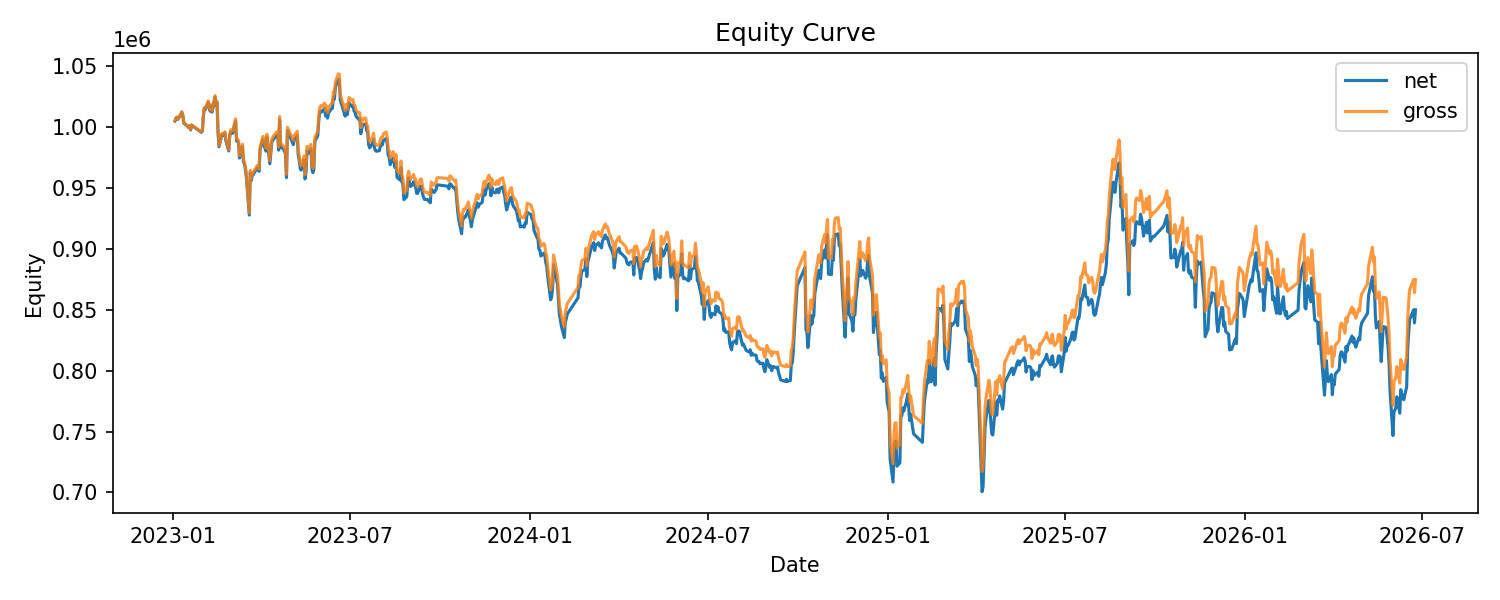

Source data for this figure (header and first rows):
date, cash, net_equity, gross_equity, daily_return, gross_return, turnover, cost, drawdown
2023-01-03, 584664, 1004650, 1004977, 0.00465, 0.004977, 0.415, 327.2, 0.0
2023-01-04, 584664, 1006853, 1007180, 0.002193, 0.002192, 0.0, 0.0, 0.0
2023-01-05, 584664, 1007706, 1008033, 0.0008472, 0.0008469, 0.0, 0.0, 0.0
2023-01-06, 584664, 1006049, 1006376, -0.001644, -0.001644, 0.0, 0.0, -0.001644
2023-01-09, 584664, 1010228, 1010555, 0.004154, 0.004153, 0.0, 0.0, 0.0
2023-01-10, 584664, 1011944, 1012271, 0.001699, 0.001698, 0.0, 0.0, 0.0
2023-01-11, 584664, 1009579, 1009906, -0.002337, -0.002336, 0.0, 0.0, -0.002337
2023-01-12, 584664, 1003040, 1003367, -0.006477, -0.006475, 0.0, 0.0, -0.008799
2023-01-13, 584664, 1002397, 1002724, -0.0006411, -0.0006408, 0.0, 0.0, -0.009434
2023-01-16, 584664, 1000308, 1000635, -0.002084, -0.002083, 0.0, 0.0, -0.0115
2023-01-17, 584664, 999322, 999649, -0.0009857, -0.0009854, 0.0, 0.0, -0.01247
2023-01-18, 584664, 1000682, 1001009, 0.001361, 0.00136, 0.0, 0.0, -0.01113
2023-01-19, 584664, 997348, 997675, -0.003332, -0.003331, 0.0, 0.0, -0.01442
2023-01-20, 584664, 1001311, 1001638, 0.003974, 0.003972, 0.0, 0.0, -0.01051
2023-01-30, 584664, 995431, 995758, -0.005872, -0.00587, 0.0, 0.0, -0.01632
2023-01-31, 584664, 996344, 996671, 0.0009172, 0.0009169, 0.0, 0.0, -0.01542
2023-02-01, 61301, 1008230, 1009220, 0.01193, 0.01259, 0.9132, 662.7, -0.00367
2023-02-02, 61301, 1014942, 1015932, 0.006657, 0.006651, 0.0, 0.0, 0.0
2023-02-03, 61301, 1014128, 1015118, -0.000802, -0.0008012, 0.0, 0.0, -0.000802
2023-02-06, 61301, 1020134, 1021124, 0.005922, 0.005917, 0.0, 0.0, 0.0
2023-02-07, 61301, 1015365, 1016355, -0.004675, -0.00467, 0.0, 0.0, -0.004675
2023-02-08, 61301, 1012837, 1013827, -0.00249, -0.002487, 0.0, 0.0, -0.007153
2023-02-09, 61301, 1017161, 1018151, 0.004269, 0.004265, 0.0, 0.0, -0.002914
2023-02-10, 61301, 1012042, 1013032, -0.005033, -0.005028, 0.0, 0.0, -0.007932
2023-02-13, 61301, 1024518, 1025508, 0.01233, 0.01232, 0.0, 0.0, 0.0
2023-02-14, 61301, 1017603, 1018593, -0.00675, -0.006743, 0.0, 0.0, -0.00675
2023-02-15, 61301, 1020105, 1021095, 0.002459, 0.002456, 0.0, 0.0, -0.004307
2023-02-16, 61301, 996424, 997414, -0.02321, -0.02319, 0.0, 0.0, -0.02742
2023-02-17, 61301, 983576, 984566, -0.01289, -0.01288, 0.0, 0.0, -0.03996
2023-02-20, 61301, 993648, 994638, 0.01024, 0.01023, 0.0, 0.0, -0.03013
2023-02-21, 61301, 993166, 994156, -0.0004851, -0.0004846, 0.0, 0.0, -0.0306
2023-02-22, 61301, 993130, 994120, -3.624771104793201e-05, -3.621162071143491e-05, 0.0, 0.0, -0.03064
2023-02-23, 61301, 994868, 995858, 0.00175, 0.001748, 0.0, 0.0, -0.02894
2023-02-24, 61301, 988781, 989771, -0.006118, -0.006112, 0.0, 0.0, -0.03488
2023-02-27, 61301, 980158, 981148, -0.008721, -0.008712, 0.0, 0.0, -0.0433
2023-02-28, 61301, 992812, 993802, 0.01291, 0.0129, 0.0, 0.0, -0.03095
2023-03-01, 68187, 995645, 997492, 0.002854, 0.003713, 1.047, 856.7, -0.02818
2023-03-02, 68187, 995392, 997239, -0.0002541, -0.0002536, 0.0, 0.0, -0.02843
2023-03-03, 68187, 994646, 996493, -0.0007495, -0.0007481, 0.0, 0.0, -0.02916
2023-03-06, 68187, 1004629, 1006476, 0.01004, 0.01002, 0.0, 0.0, -0.01941
2023-03-07, 68187, 988523, 990370, -0.01603, -0.016, 0.0, 0.0, -0.03513
2023-03-08, 68187, 987794, 989641, -0.0007375, -0.0007361, 0.0, 0.0, -0.03584
2023-03-09, 68187, 986867, 988714, -0.0009385, -0.0009367, 0.0, 0.0, -0.03675
2023-03-10, 68187, 974349, 976196, -0.01268, -0.01266, 0.0, 0.0, -0.04897
2023-03-13, 68187, 983962, 985809, 0.009866, 0.009847, 0.0, 0.0, -0.03959
2023-03-14, 68187, 971445, 973292, -0.01272, -0.0127, 0.0, 0.0, -0.0518
2023-03-15, 68187, 969459, 971306, -0.002044, -0.00204, 0.0, 0.0, -0.05374
2023-03-16, 68187, 965643, 967490, -0.003936, -0.003929, 0.0, 0.0, -0.05747
2023-03-17, 68187, 958646, 960493, -0.007246, -0.007232, 0.0, 0.0, -0.0643
2023-03-20, 68187, 927529, 929376, -0.03246, -0.0324, 0.0, 0.0, -0.09467
2023-03-21, 68187, 962362, 964209, 0.03755, 0.03748, 0.0, 0.0, -0.06067
2023-03-22, 68187, 956033, 957880, -0.006577, -0.006564, 0.0, 0.0, -0.06685
2023-03-23, 68187, 959628, 961475, 0.00376, 0.003753, 0.0, 0.0, -0.06334
2023-03-24, 68187, 960847, 962694, 0.00127, 0.001268, 0.0, 0.0, -0.06215
2023-03-27, 68187, 964867, 966714, 0.004184, 0.004176, 0.0, 0.0, -0.05822
2023-03-28, 68187, 966520, 968367, 0.001713, 0.00171, 0.0, 0.0, -0.05661
2023-03-29, 68187, 965069, 966916, -0.001501, -0.001498, 0.0, 0.0, -0.05803
2023-03-30, 68187, 963415, 965262, -0.001714, -0.001711, 0.0, 0.0, -0.05964
2023-03-31, 68187, 981294, 983141, 0.01856, 0.01852, 0.0, 0.0, -0.04219
2023-04-03, 57078, 989532, 992167, 0.008395, 0.009181, 0.9754, 788.2, -0.03415
... 779 more rows
